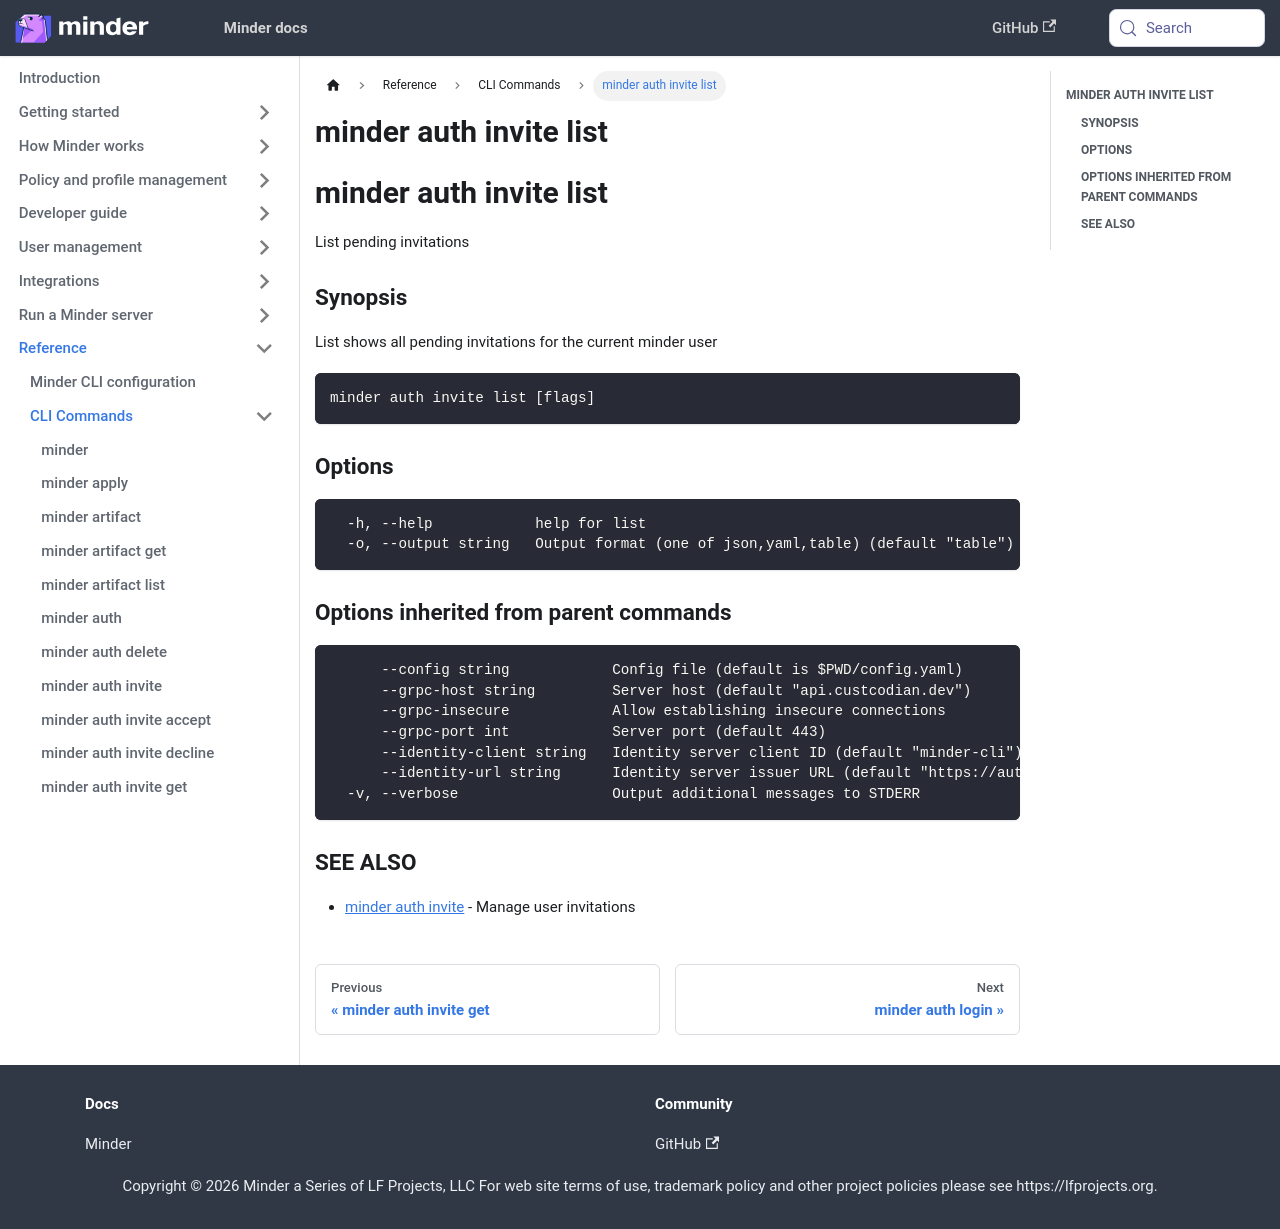

repository: mindersec/minder · page: ref/cli/minder_auth_invite_list.html · generator: docusaurus

---
title: minder auth invite list
---
## minder auth invite list

List pending invitations

### Synopsis

List shows all pending invitations for the current minder user

```
minder auth invite list [flags]
```

### Options

```
  -h, --help            help for list
  -o, --output string   Output format (one of json,yaml,table) (default "table")
```

### Options inherited from parent commands

```
      --config string            Config file (default is $PWD/config.yaml)
      --grpc-host string         Server host (default "api.custcodian.dev")
      --grpc-insecure            Allow establishing insecure connections
      --grpc-port int            Server port (default 443)
      --identity-client string   Identity server client ID (default "minder-cli")
      --identity-url string      Identity server issuer URL (default "https://auth.custcodian.dev")
  -v, --verbose                  Output additional messages to STDERR
```

### SEE ALSO

* [minder auth invite](minder_auth_invite.md)	 - Manage user invitations
